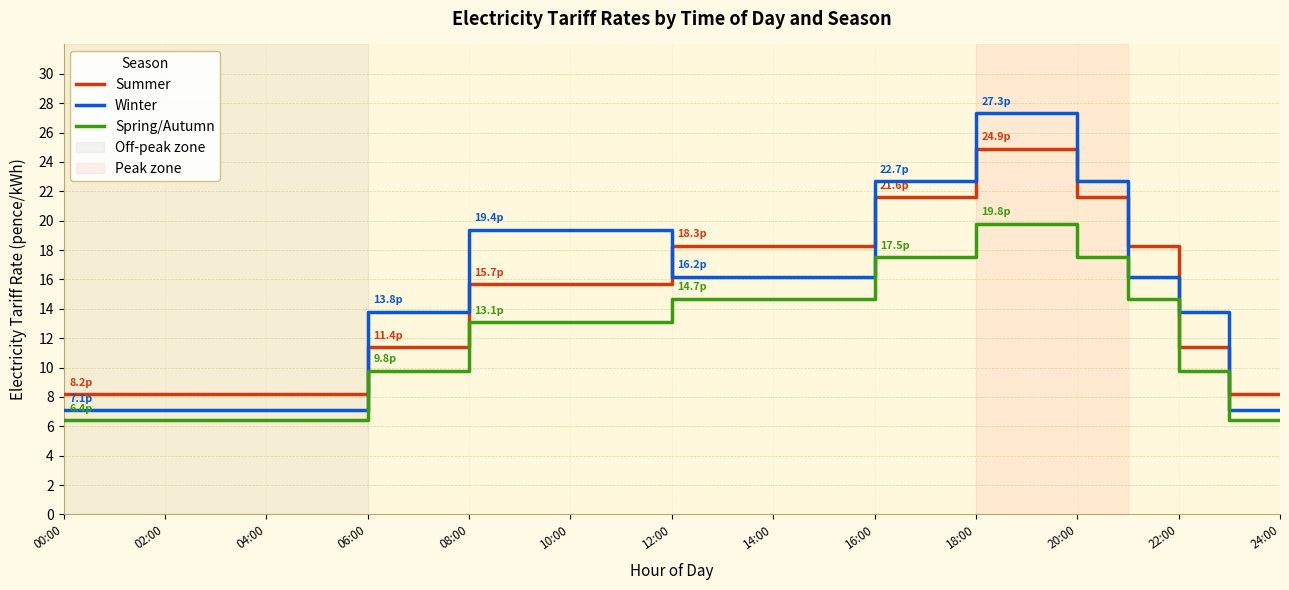

Python code for this plot:
import matplotlib
matplotlib.use('Agg')
import matplotlib.pyplot as plt
import numpy as np

hours = [0, 1, 2, 3, 4, 5, 6, 7, 8, 9, 10, 11,
         12, 13, 14, 15, 16, 17, 18, 19, 20, 21, 22, 23, 24]

rates = {
    "Summer": [
        8.2, 8.2, 8.2, 8.2, 8.2, 8.2,
        11.4, 11.4, 15.7, 15.7, 15.7, 15.7,
        18.3, 18.3, 18.3, 18.3, 21.6, 21.6,
        24.9, 24.9, 21.6, 18.3, 11.4, 8.2, 8.2
    ],
    "Winter": [
        7.1, 7.1, 7.1, 7.1, 7.1, 7.1,
        13.8, 13.8, 19.4, 19.4, 19.4, 19.4,
        16.2, 16.2, 16.2, 16.2, 22.7, 22.7,
        27.3, 27.3, 22.7, 16.2, 13.8, 7.1, 7.1
    ],
    "Spring/Autumn": [
        6.4, 6.4, 6.4, 6.4, 6.4, 6.4,
        9.8, 9.8, 13.1, 13.1, 13.1, 13.1,
        14.7, 14.7, 14.7, 14.7, 17.5, 17.5,
        19.8, 19.8, 17.5, 14.7, 9.8, 6.4, 6.4
    ],
}

colors = {
    "Summer":       "#D4380D",
    "Winter":       "#0958D9",
    "Spring/Autumn":"#389E0D",
}

fig, ax = plt.subplots(figsize=(13, 6))
fig.patch.set_facecolor("#FFFAE6")
ax.set_facecolor("#FFF8DC")

for season, vals in rates.items():
    ax.step(hours, vals, where="post", color=colors[season],
            linewidth=2.5, label=season, zorder=3)
    unique_points = []
    seen = set()
    for h, v in zip(hours[:-1], vals[:-1]):
        if v not in seen:
            unique_points.append((h, v))
            seen.add(v)
    for h, v in unique_points:
        ax.annotate(f"{v}p", (h, v),
                    textcoords="offset points",
                    xytext=(4, 6), fontsize=7.8,
                    fontweight="bold", color=colors[season])

time_labels = [f"{h:02d}:00" for h in range(0, 25, 2)]
ax.set_xticks(range(0, 25, 2))
ax.set_xticklabels(time_labels, fontsize=8.5, rotation=35, ha="right")
ax.set_yticks(np.arange(0, 31, 2))
ax.set_ylim(0, 32)
ax.set_xlim(0, 24)

ax.set_xlabel("Hour of Day", fontsize=11, labelpad=8)
ax.set_ylabel("Electricity Tariff Rate (pence/kWh)", fontsize=11, labelpad=8)
ax.set_title("Electricity Tariff Rates by Time of Day and Season",
             fontsize=13, fontweight="bold", pad=14)

ax.axvspan(0, 6, alpha=0.06, color="#555555", label="Off-peak zone")
ax.axvspan(18, 21, alpha=0.08, color="#FF4444", label="Peak zone")

ax.grid(axis="y", linestyle="--", linewidth=0.5, color="#DDCC88", alpha=0.8)
ax.grid(axis="x", linestyle=":", linewidth=0.4, color="#DDCC88", alpha=0.5)
for spine in ["top", "right"]:
    ax.spines[spine].set_visible(False)
ax.spines["left"].set_color("#BBAA66")
ax.spines["bottom"].set_color("#BBAA66")

ax.legend(fontsize=10, title="Season", title_fontsize=10,
          loc="upper left", framealpha=0.9, edgecolor="#CCBB77")

plt.tight_layout()
plt.savefig("chart13_step.png", dpi=150, bbox_inches="tight")
print("Saved.")
